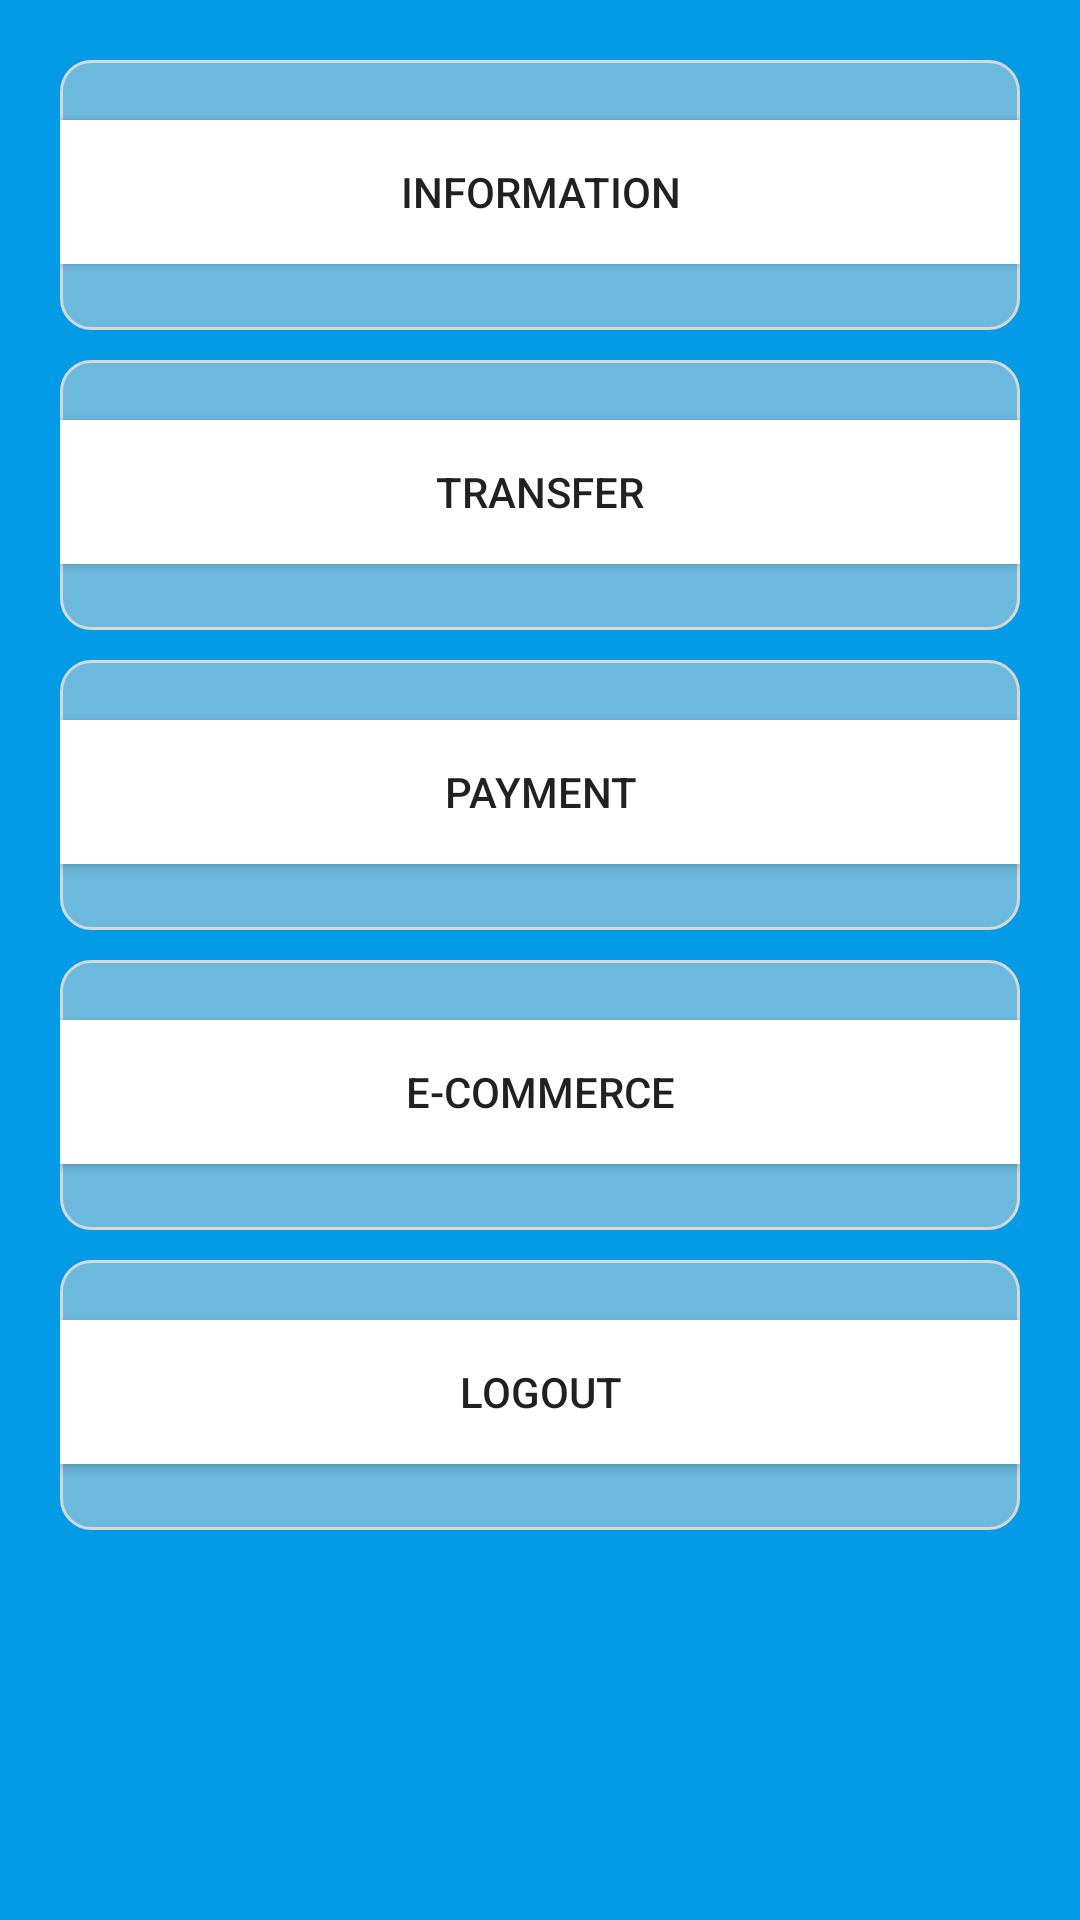

Android layout source for this screen:
<!-- AndroidManifest.xml: application theme AppTheme -->
<!-- res/layout/activity_home.xml -->
<?xml version="1.0" encoding="utf-8"?>
<RelativeLayout xmlns:android="http://schemas.android.com/apk/res/android"
    xmlns:app="http://schemas.android.com/apk/res-auto"
    xmlns:tools="http://schemas.android.com/tools"
    android:layout_width="match_parent"
    android:layout_height="match_parent"
    android:background="@color/colorJtrust"
    tools:context="mii.example.daysix.Home">

    <LinearLayout
        android:layout_width="match_parent"
        android:layout_height="match_parent"
        android:layout_margin="20dp"
        android:orientation="vertical">

        <LinearLayout
            android:layout_width="match_parent"
            android:layout_height="match_parent"
            android:orientation="vertical"
            android:weightSum="5">

            <LinearLayout
                android:layout_width="match_parent"
                android:layout_height="90dp"
                android:background="@drawable/shape_background"
                android:orientation="vertical">

                <Button
                    android:layout_width="match_parent"
                    android:layout_height="wrap_content"
                    android:layout_marginTop="20dp"
                    android:background="#ffff"
                    android:text="Information" />

            </LinearLayout>

            <LinearLayout
                android:layout_width="match_parent"
                android:layout_height="90dp"
                android:layout_marginTop="10dp"
                android:background="@drawable/shape_background"
                android:orientation="vertical">

                <Button
                    android:layout_width="match_parent"
                    android:layout_height="wrap_content"
                    android:layout_marginTop="20dp"
                    android:background="#ffff"
                    android:text="Transfer" />


            </LinearLayout>

            <LinearLayout
                android:layout_width="match_parent"
                android:layout_height="90dp"
                android:layout_marginTop="10dp"
                android:background="@drawable/shape_background"
                android:orientation="vertical">

                <Button
                    android:layout_width="match_parent"
                    android:layout_height="wrap_content"
                    android:layout_marginTop="20dp"
                    android:background="#ffff"
                    android:text="Payment" />

            </LinearLayout>

            <LinearLayout
                android:background="@drawable/shape_background"
                android:layout_width="match_parent"
                android:layout_height="90dp"
                android:layout_marginTop="10dp"
                android:orientation="vertical">

                <Button
                    android:layout_width="match_parent"
                    android:layout_height="wrap_content"
                    android:layout_marginTop="20dp"
                    android:background="#ffff"
                    android:text="E-Commerce" />

            </LinearLayout>

            <LinearLayout
                android:background="@drawable/shape_background"
                android:layout_width="match_parent"
                android:layout_height="90dp"
                android:layout_marginTop="10dp"
                android:orientation="vertical">

                <Button
                    android:id="@+id/button"
                    android:layout_width="match_parent"
                    android:layout_height="wrap_content"
                    android:layout_marginTop="20dp"
                    android:background="#ffff"
                    android:text="Logout" />

            </LinearLayout>
        </LinearLayout>
    </LinearLayout>


</RelativeLayout>
<!-- resources referenced by this layout -->
<resources>
  <color name="colorJtrust">#039BE5</color>
  <!-- drawable shape_background (drawable) -->
  <?xml version="1.0" encoding="utf-8"?>
  <shape xmlns:android="http://schemas.android.com/apk/res/android">
  
      
  <solid android:color="#80d6d7d7" />
  
      
      <stroke android:width="1dp" android:color="#d6d7d7" />
  
      
      <corners android:radius="10dp" />
  
  </shape>
  <style name="AppTheme" parent="Theme.AppCompat.Light.DarkActionBar">
          
          <item name="colorPrimary">@color/colorJtrust</item>
          <item name="colorPrimaryDark">@color/colorPrimaryDark</item>
          <item name="colorAccent">@color/colorAccent</item>
      </style>
  <color name="colorPrimaryDark">#303F9F</color>
  <color name="colorAccent">#37474F</color>
</resources>
